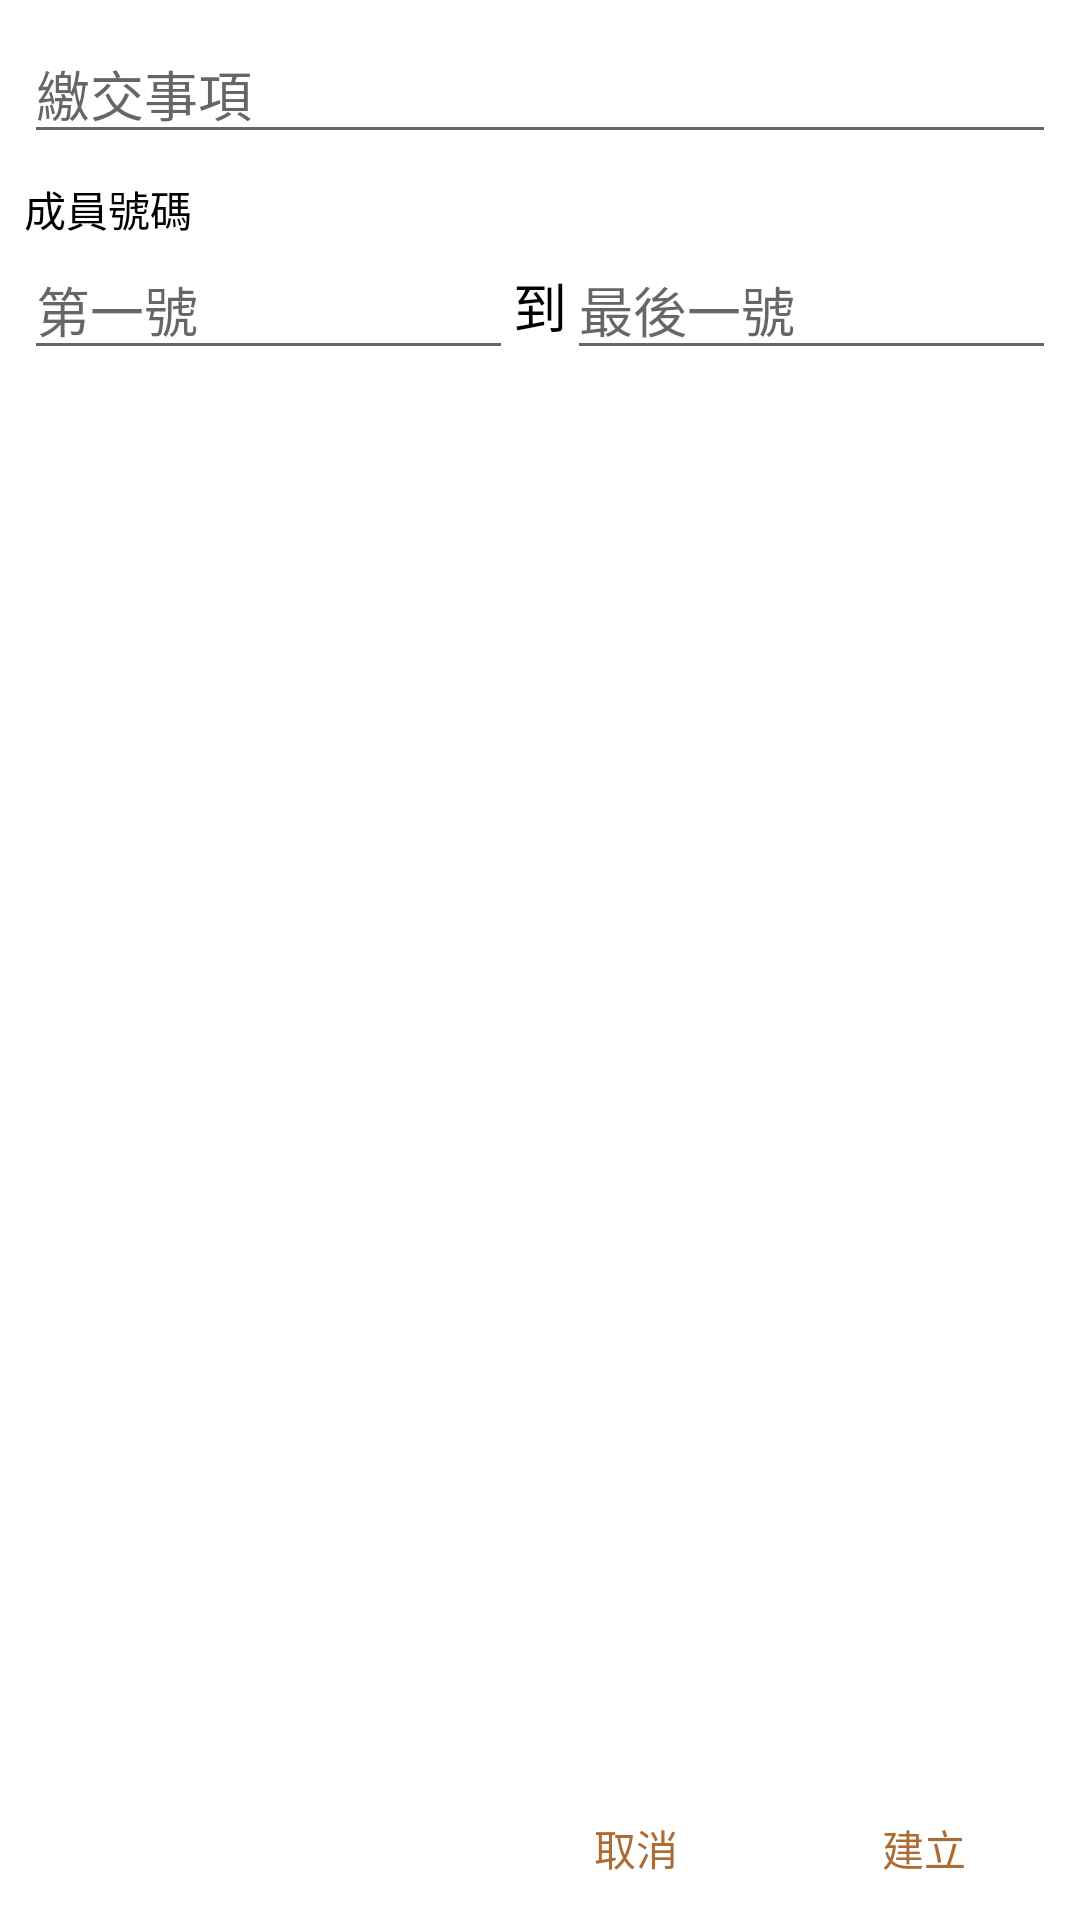

Reconstruct the res/layout file that produces this screen, plus the resources it refers to.
<!-- AndroidManifest.xml: application theme Theme.Registrationtable -->
<!-- res/layout/activity_add_form.xml -->
<?xml version="1.0" encoding="utf-8"?>
<androidx.constraintlayout.widget.ConstraintLayout xmlns:android="http://schemas.android.com/apk/res/android"
    xmlns:app="http://schemas.android.com/apk/res-auto"
    xmlns:tools="http://schemas.android.com/tools"
    android:layout_width="match_parent"
    android:layout_height="match_parent"
    tools:context=".AddFormActivity">

    <EditText
        android:id="@+id/ed_title"
        android:layout_width="0dp"
        android:layout_height="wrap_content"
        android:layout_marginStart="8dp"
        android:layout_marginTop="8dp"
        android:layout_marginEnd="8dp"
        android:autofillHints=""
        android:ems="10"
        android:hint="繳交事項"
        android:inputType="text"
        app:layout_constraintEnd_toEndOf="parent"
        app:layout_constraintStart_toStartOf="parent"
        app:layout_constraintTop_toTopOf="parent" />

    <EditText
        android:id="@+id/ed_min_num"
        android:layout_width="0dp"
        android:layout_height="wrap_content"
        android:layout_marginStart="8dp"
        android:autofillHints=""
        android:ems="10"
        android:hint="第一號"
        android:inputType="number"
        app:layout_constraintEnd_toStartOf="@+id/tv_to"
        app:layout_constraintStart_toStartOf="parent"
        app:layout_constraintTop_toBottomOf="@+id/tv_member" />

    <EditText
        android:id="@+id/ed_max_num"
        android:layout_width="0dp"
        android:layout_height="wrap_content"
        android:layout_marginEnd="8dp"
        android:autofillHints=""
        android:ems="10"
        android:hint="最後一號"
        android:inputType="number"
        app:layout_constraintEnd_toEndOf="parent"
        app:layout_constraintStart_toEndOf="@+id/tv_to"
        app:layout_constraintTop_toTopOf="@+id/ed_min_num" />

    <TextView
        android:id="@+id/tv_to"
        android:layout_width="wrap_content"
        android:layout_height="wrap_content"
        android:text="到"
        android:textColor="@android:color/black"
        android:textSize="18sp"
        app:layout_constraintBottom_toBottomOf="@+id/ed_min_num"
        app:layout_constraintEnd_toStartOf="@+id/ed_max_num"
        app:layout_constraintStart_toEndOf="@+id/ed_min_num"
        app:layout_constraintTop_toTopOf="@+id/ed_min_num" />

    <TextView
        android:id="@+id/tv_member"
        android:layout_width="wrap_content"
        android:layout_height="wrap_content"
        android:layout_marginStart="8dp"
        android:layout_marginTop="8dp"
        android:text="成員號碼"
        android:textColor="@android:color/black"
        app:layout_constraintStart_toStartOf="parent"
        app:layout_constraintTop_toBottomOf="@+id/ed_title" />

    <Button
        android:id="@+id/btn_add_form"
        android:layout_width="wrap_content"
        android:layout_height="wrap_content"
        android:layout_marginEnd="8dp"
        android:background="@android:color/transparent"
        android:text="建立"
        android:textColor="@color/colorAccent"
        app:layout_constraintBottom_toBottomOf="parent"
        app:layout_constraintEnd_toEndOf="parent" />

    <Button
        android:id="@+id/btn_cancel"
        android:layout_width="wrap_content"
        android:layout_height="wrap_content"
        android:layout_marginEnd="8dp"
        android:background="@android:color/transparent"
        android:text="取消"
        android:textColor="@color/colorAccent"
        app:layout_constraintBottom_toBottomOf="parent"
        app:layout_constraintEnd_toStartOf="@+id/btn_add_form" />

</androidx.constraintlayout.widget.ConstraintLayout>
<!-- resources referenced by this layout -->
<resources>
  <color name="colorAccent">#AE6C35</color>
  <style name="Theme.Registrationtable" parent="Theme.MaterialComponents.DayNight.DarkActionBar">
          <item name="colorPrimary">@color/colorPrimary</item>
          <item name="colorPrimaryVariant">@color/colorAccent</item>
          <item name="colorOnPrimary">@color/white</item>
          <item name="colorSecondary">@color/colorPrimary</item>
          <item name="colorSecondaryVariant">@color/colorPrimary</item>
          <item name="colorOnSecondary">@color/black</item>
          <item name="android:statusBarColor" tools:targetApi="l">?attr/colorPrimaryVariant</item>
      </style>
  <color name="colorPrimary">#F08026</color>
  <color name="white">#FFFFFFFF</color>
  <color name="black">#FF000000</color>
</resources>
